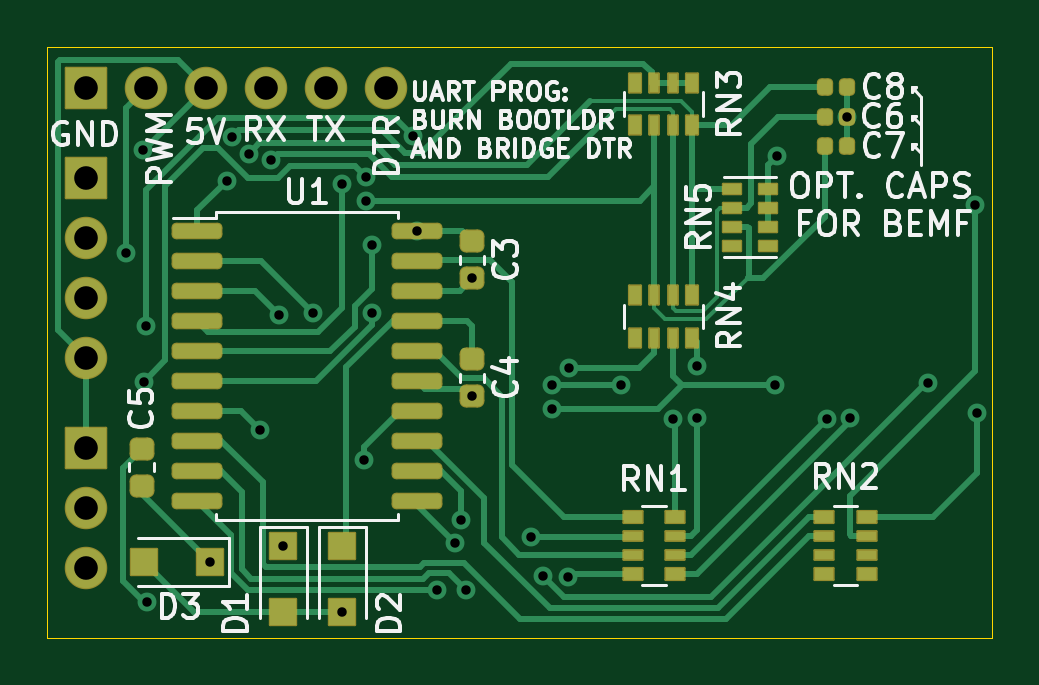
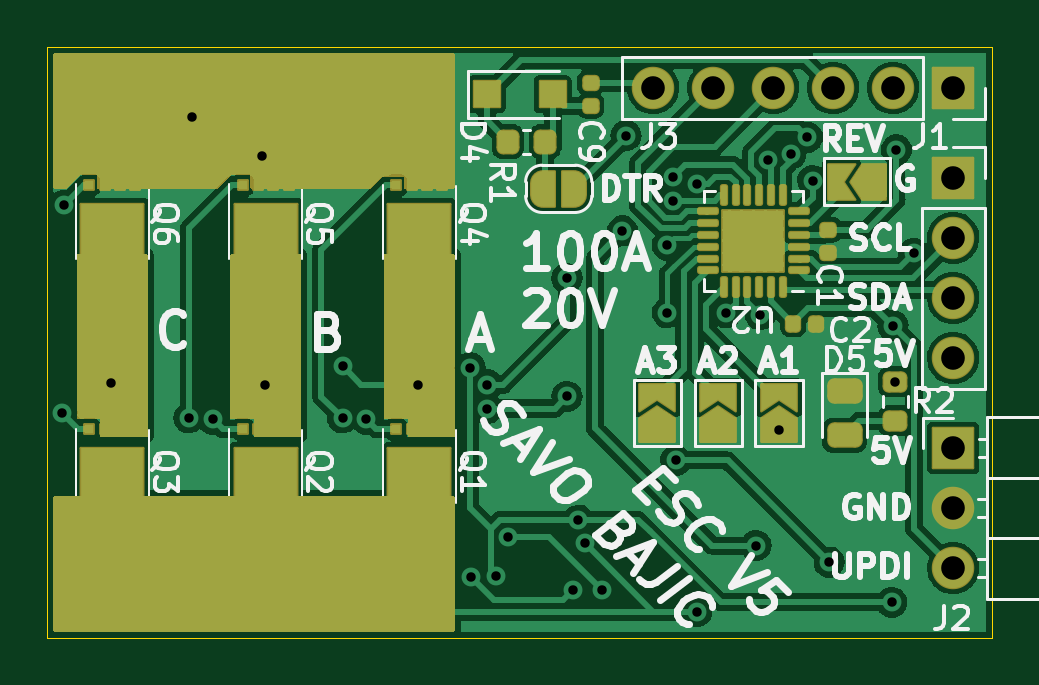
Circuit board: 11 layer files. Board 40.0 x 25.0 mm.
- bottom_copper: esc_v5-B_Cu.gbl (146259 bytes)
- bottom_mask: esc_v5-B_Mask.gbs (11180 bytes)
- paste: esc_v5-B_Paste.gbp (4738 bytes)
- bottom_silk: esc_v5-B_Silkscreen.gbo (45083 bytes)
- outline: esc_v5-Edge_Cuts.gm1 (787 bytes)
- top_copper: esc_v5-F_Cu.gtl (18302 bytes)
- top_mask: esc_v5-F_Mask.gts (5227 bytes)
- paste: esc_v5-F_Paste.gtp (3829 bytes)
- top_silk: esc_v5-F_Silkscreen.gto (35261 bytes)
- drill: esc_v5-NPTH.drl (333 bytes)
- drill: esc_v5-PTH.drl (1377 bytes)

=== bottom_copper: esc_v5-B_Cu.gbl (146259 bytes, source omitted) ===
=== bottom_mask: esc_v5-B_Mask.gbs (11180 bytes, source omitted) ===
=== paste: esc_v5-B_Paste.gbp ===
G04 #@! TF.GenerationSoftware,KiCad,Pcbnew,6.0.1-79c1e3a40b~116~ubuntu21.04.1*
G04 #@! TF.CreationDate,2022-02-15T17:28:43-05:00*
G04 #@! TF.ProjectId,ESC_V5,4553435f-5635-42e6-9b69-6361645f7063,rev?*
G04 #@! TF.SameCoordinates,Original*
G04 #@! TF.FileFunction,Paste,Bot*
G04 #@! TF.FilePolarity,Positive*
%FSLAX46Y46*%
G04 Gerber Fmt 4.6, Leading zero omitted, Abs format (unit mm)*
G04 Created by KiCad (PCBNEW 6.0.1-79c1e3a40b~116~ubuntu21.04.1) date 2022-02-15 17:28:43*
%MOMM*%
%LPD*%
G01*
G04 APERTURE LIST*
G04 Aperture macros list*
%AMRoundRect*
0 Rectangle with rounded corners*
0 $1 Rounding radius*
0 $2 $3 $4 $5 $6 $7 $8 $9 X,Y pos of 4 corners*
0 Add a 4 corners polygon primitive as box body*
4,1,4,$2,$3,$4,$5,$6,$7,$8,$9,$2,$3,0*
0 Add four circle primitives for the rounded corners*
1,1,$1+$1,$2,$3*
1,1,$1+$1,$4,$5*
1,1,$1+$1,$6,$7*
1,1,$1+$1,$8,$9*
0 Add four rect primitives between the rounded corners*
20,1,$1+$1,$2,$3,$4,$5,0*
20,1,$1+$1,$4,$5,$6,$7,0*
20,1,$1+$1,$6,$7,$8,$9,0*
20,1,$1+$1,$8,$9,$2,$3,0*%
G04 Aperture macros list end*
%ADD10RoundRect,0.147500X-0.172500X0.147500X-0.172500X-0.147500X0.172500X-0.147500X0.172500X0.147500X0*%
%ADD11RoundRect,0.147500X-0.147500X-0.172500X0.147500X-0.172500X0.147500X0.172500X-0.147500X0.172500X0*%
%ADD12RoundRect,0.147500X0.172500X-0.147500X0.172500X0.147500X-0.172500X0.147500X-0.172500X-0.147500X0*%
%ADD13R,1.100000X1.100000*%
%ADD14RoundRect,0.250000X-0.275000X-0.275000X0.275000X-0.275000X0.275000X0.275000X-0.275000X0.275000X0*%
%ADD15RoundRect,0.062500X-0.350000X-0.062500X0.350000X-0.062500X0.350000X0.062500X-0.350000X0.062500X0*%
%ADD16RoundRect,0.062500X-0.062500X-0.350000X0.062500X-0.350000X0.062500X0.350000X-0.062500X0.350000X0*%
%ADD17R,0.400000X0.400000*%
%ADD18R,2.650000X2.200000*%
%ADD19RoundRect,0.218750X0.218750X0.256250X-0.218750X0.256250X-0.218750X-0.256250X0.218750X-0.256250X0*%
%ADD20RoundRect,0.200000X-0.275000X0.200000X-0.275000X-0.200000X0.275000X-0.200000X0.275000X0.200000X0*%
%ADD21RoundRect,0.243750X-0.456250X0.243750X-0.456250X-0.243750X0.456250X-0.243750X0.456250X0.243750X0*%
G04 APERTURE END LIST*
D10*
X126948000Y-147732000D03*
X126948000Y-148702000D03*
D11*
X127448000Y-151702000D03*
X128418000Y-151702000D03*
D12*
X137000000Y-142485000D03*
X137000000Y-141515000D03*
D13*
X141400000Y-142000000D03*
X138600000Y-142000000D03*
D14*
X129458000Y-148852000D03*
X130758000Y-148852000D03*
X129458000Y-147552000D03*
X130758000Y-147552000D03*
D15*
X128170500Y-149452000D03*
X128170500Y-148952000D03*
X128170500Y-148452000D03*
X128170500Y-147952000D03*
X128170500Y-147452000D03*
X128170500Y-146952000D03*
D16*
X128858000Y-146264500D03*
X129358000Y-146264500D03*
X129858000Y-146264500D03*
X130358000Y-146264500D03*
X130858000Y-146264500D03*
X131358000Y-146264500D03*
D15*
X132045500Y-146952000D03*
X132045500Y-147452000D03*
X132045500Y-147952000D03*
X132045500Y-148452000D03*
X132045500Y-148952000D03*
X132045500Y-149452000D03*
D16*
X131358000Y-150139500D03*
X130858000Y-150139500D03*
X130358000Y-150139500D03*
X129858000Y-150139500D03*
X129358000Y-150139500D03*
X128858000Y-150139500D03*
D17*
X144575000Y-156175000D03*
X143275000Y-156175000D03*
X143925000Y-156175000D03*
X145225000Y-156175000D03*
D18*
X144250000Y-158075000D03*
D17*
X145225000Y-159325000D03*
X144575000Y-159325000D03*
X143925000Y-159325000D03*
X143275000Y-159325000D03*
X151075000Y-156175000D03*
X150425000Y-156175000D03*
X149775000Y-156175000D03*
X151725000Y-156175000D03*
D18*
X150750000Y-158075000D03*
D17*
X151075000Y-159325000D03*
X150425000Y-159325000D03*
X149775000Y-159325000D03*
X151725000Y-159325000D03*
X157575000Y-156175000D03*
X156925000Y-156175000D03*
X156275000Y-156175000D03*
X158225000Y-156175000D03*
X158225000Y-159325000D03*
X156925000Y-159325000D03*
D18*
X157250000Y-158075000D03*
D17*
X157575000Y-159325000D03*
X156275000Y-159325000D03*
X144575000Y-145850000D03*
X143275000Y-145850000D03*
X143925000Y-145850000D03*
X145225000Y-145850000D03*
D18*
X144250000Y-147750000D03*
D17*
X143275000Y-149000000D03*
X144575000Y-149000000D03*
X145225000Y-149000000D03*
X143925000Y-149000000D03*
X151075000Y-145835000D03*
X150425000Y-145835000D03*
X149775000Y-145835000D03*
X151725000Y-145835000D03*
X151725000Y-148985000D03*
X151075000Y-148985000D03*
X149775000Y-148985000D03*
X150425000Y-148985000D03*
D18*
X150750000Y-147735000D03*
D17*
X156275000Y-145835000D03*
X157575000Y-145835000D03*
X156925000Y-145835000D03*
X158225000Y-145835000D03*
D18*
X157250000Y-147735000D03*
D17*
X156275000Y-148985000D03*
X157575000Y-148985000D03*
X156925000Y-148985000D03*
X158225000Y-148985000D03*
D19*
X140500000Y-144000000D03*
X138925000Y-144000000D03*
D20*
X124100000Y-154162500D03*
X124100000Y-155812500D03*
D21*
X126250000Y-154562500D03*
X126250000Y-156437500D03*
M02*

=== bottom_silk: esc_v5-B_Silkscreen.gbo (45083 bytes, source omitted) ===
=== outline: esc_v5-Edge_Cuts.gm1 ===
G04 #@! TF.GenerationSoftware,KiCad,Pcbnew,6.0.1-79c1e3a40b~116~ubuntu21.04.1*
G04 #@! TF.CreationDate,2022-02-15T17:28:44-05:00*
G04 #@! TF.ProjectId,ESC_V5,4553435f-5635-42e6-9b69-6361645f7063,rev?*
G04 #@! TF.SameCoordinates,Original*
G04 #@! TF.FileFunction,Profile,NP*
%FSLAX46Y46*%
G04 Gerber Fmt 4.6, Leading zero omitted, Abs format (unit mm)*
G04 Created by KiCad (PCBNEW 6.0.1-79c1e3a40b~116~ubuntu21.04.1) date 2022-02-15 17:28:44*
%MOMM*%
%LPD*%
G01*
G04 APERTURE LIST*
G04 #@! TA.AperFunction,Profile*
%ADD10C,0.050000*%
G04 #@! TD*
G04 APERTURE END LIST*
D10*
X160000000Y-140000000D02*
X120000000Y-140000000D01*
X160000000Y-165000000D02*
X160000000Y-140000000D01*
X120000000Y-140000000D02*
X120000000Y-165000000D01*
X120000000Y-165000000D02*
X160000000Y-165000000D01*
M02*

=== top_copper: esc_v5-F_Cu.gtl (18302 bytes, source omitted) ===
=== top_mask: esc_v5-F_Mask.gts ===
G04 #@! TF.GenerationSoftware,KiCad,Pcbnew,6.0.1-79c1e3a40b~116~ubuntu21.04.1*
G04 #@! TF.CreationDate,2022-02-15T17:28:44-05:00*
G04 #@! TF.ProjectId,ESC_V5,4553435f-5635-42e6-9b69-6361645f7063,rev?*
G04 #@! TF.SameCoordinates,Original*
G04 #@! TF.FileFunction,Soldermask,Top*
G04 #@! TF.FilePolarity,Negative*
%FSLAX46Y46*%
G04 Gerber Fmt 4.6, Leading zero omitted, Abs format (unit mm)*
G04 Created by KiCad (PCBNEW 6.0.1-79c1e3a40b~116~ubuntu21.04.1) date 2022-02-15 17:28:44*
%MOMM*%
%LPD*%
G01*
G04 APERTURE LIST*
G04 Aperture macros list*
%AMRoundRect*
0 Rectangle with rounded corners*
0 $1 Rounding radius*
0 $2 $3 $4 $5 $6 $7 $8 $9 X,Y pos of 4 corners*
0 Add a 4 corners polygon primitive as box body*
4,1,4,$2,$3,$4,$5,$6,$7,$8,$9,$2,$3,0*
0 Add four circle primitives for the rounded corners*
1,1,$1+$1,$2,$3*
1,1,$1+$1,$4,$5*
1,1,$1+$1,$6,$7*
1,1,$1+$1,$8,$9*
0 Add four rect primitives between the rounded corners*
20,1,$1+$1,$2,$3,$4,$5,0*
20,1,$1+$1,$4,$5,$6,$7,0*
20,1,$1+$1,$6,$7,$8,$9,0*
20,1,$1+$1,$8,$9,$2,$3,0*%
G04 Aperture macros list end*
%ADD10RoundRect,0.268750X-0.256250X0.218750X-0.256250X-0.218750X0.256250X-0.218750X0.256250X0.218750X0*%
%ADD11RoundRect,0.268750X0.256250X-0.218750X0.256250X0.218750X-0.256250X0.218750X-0.256250X-0.218750X0*%
%ADD12RoundRect,0.197500X-0.147500X-0.172500X0.147500X-0.172500X0.147500X0.172500X-0.147500X0.172500X0*%
%ADD13RoundRect,0.050000X-0.550000X0.550000X-0.550000X-0.550000X0.550000X-0.550000X0.550000X0.550000X0*%
%ADD14RoundRect,0.050000X0.550000X0.550000X-0.550000X0.550000X-0.550000X-0.550000X0.550000X-0.550000X0*%
%ADD15RoundRect,0.050000X-0.250000X0.400000X-0.250000X-0.400000X0.250000X-0.400000X0.250000X0.400000X0*%
%ADD16RoundRect,0.050000X-0.200000X0.400000X-0.200000X-0.400000X0.200000X-0.400000X0.200000X0.400000X0*%
%ADD17RoundRect,0.050000X0.380000X0.215000X-0.380000X0.215000X-0.380000X-0.215000X0.380000X-0.215000X0*%
%ADD18RoundRect,0.050000X-0.400000X-0.250000X0.400000X-0.250000X0.400000X0.250000X-0.400000X0.250000X0*%
%ADD19RoundRect,0.050000X-0.400000X-0.200000X0.400000X-0.200000X0.400000X0.200000X-0.400000X0.200000X0*%
%ADD20RoundRect,0.050000X0.400000X0.250000X-0.400000X0.250000X-0.400000X-0.250000X0.400000X-0.250000X0*%
%ADD21RoundRect,0.050000X0.400000X0.200000X-0.400000X0.200000X-0.400000X-0.200000X0.400000X-0.200000X0*%
%ADD22RoundRect,0.200000X-0.875000X-0.150000X0.875000X-0.150000X0.875000X0.150000X-0.875000X0.150000X0*%
%ADD23RoundRect,0.050000X0.850000X0.850000X-0.850000X0.850000X-0.850000X-0.850000X0.850000X-0.850000X0*%
%ADD24O,1.800000X1.800000*%
%ADD25RoundRect,0.050000X-0.850000X0.850000X-0.850000X-0.850000X0.850000X-0.850000X0.850000X0.850000X0*%
G04 APERTURE END LIST*
D10*
X138000000Y-148212500D03*
X138000000Y-149787500D03*
X138000000Y-153212500D03*
X138000000Y-154787500D03*
D11*
X124000000Y-158575000D03*
X124000000Y-157000000D03*
D12*
X152915000Y-142950000D03*
X153885000Y-142950000D03*
X152915000Y-144200000D03*
X153885000Y-144200000D03*
X152915000Y-141700000D03*
X153885000Y-141700000D03*
D13*
X130000000Y-161100000D03*
X130000000Y-163900000D03*
X132500000Y-161100000D03*
X132500000Y-163900000D03*
D14*
X126900000Y-161800000D03*
X124100000Y-161800000D03*
D15*
X147300000Y-150500000D03*
D16*
X146500000Y-150500000D03*
X145700000Y-150500000D03*
D15*
X144900000Y-150500000D03*
X144900000Y-152300000D03*
D16*
X145700000Y-152300000D03*
X146500000Y-152300000D03*
D15*
X147300000Y-152300000D03*
D17*
X149000000Y-146000000D03*
X149000000Y-146800000D03*
X149000000Y-147600000D03*
X149000000Y-148400000D03*
X150520000Y-148400000D03*
X150520000Y-147600000D03*
X150520000Y-146800000D03*
X150520000Y-146000000D03*
D18*
X144800000Y-159900000D03*
D19*
X144800000Y-160700000D03*
X144800000Y-161500000D03*
D18*
X144800000Y-162300000D03*
X146600000Y-162300000D03*
D19*
X146600000Y-161500000D03*
X146600000Y-160700000D03*
D18*
X146600000Y-159900000D03*
D20*
X154700000Y-162300000D03*
D21*
X154700000Y-161500000D03*
X154700000Y-160700000D03*
D20*
X154700000Y-159900000D03*
X152900000Y-159900000D03*
D21*
X152900000Y-160700000D03*
X152900000Y-161500000D03*
D20*
X152900000Y-162300000D03*
D15*
X147300000Y-141500000D03*
D16*
X146500000Y-141500000D03*
X145700000Y-141500000D03*
D15*
X144900000Y-141500000D03*
X144900000Y-143300000D03*
D16*
X145700000Y-143300000D03*
X146500000Y-143300000D03*
D15*
X147300000Y-143300000D03*
D22*
X126350000Y-147785000D03*
X126350000Y-149055000D03*
X126350000Y-150325000D03*
X126350000Y-151595000D03*
X126350000Y-152865000D03*
X126350000Y-154135000D03*
X126350000Y-155405000D03*
X126350000Y-156675000D03*
X126350000Y-157945000D03*
X126350000Y-159215000D03*
X135650000Y-159215000D03*
X135650000Y-157945000D03*
X135650000Y-156675000D03*
X135650000Y-155405000D03*
X135650000Y-154135000D03*
X135650000Y-152865000D03*
X135650000Y-151595000D03*
X135650000Y-150325000D03*
X135650000Y-149055000D03*
X135650000Y-147785000D03*
D23*
X121650000Y-145540000D03*
D24*
X121650000Y-148080000D03*
X121650000Y-150620000D03*
X121650000Y-153160000D03*
D23*
X121650000Y-156970000D03*
D24*
X121650000Y-159510000D03*
X121650000Y-162050000D03*
D25*
X121650000Y-141730000D03*
D24*
X124190000Y-141730000D03*
X126730000Y-141730000D03*
X129270000Y-141730000D03*
X131810000Y-141730000D03*
X134350000Y-141730000D03*
M02*

=== paste: esc_v5-F_Paste.gtp (3829 bytes, source withheld) ===
=== top_silk: esc_v5-F_Silkscreen.gto (35261 bytes, source omitted) ===
=== drill: esc_v5-NPTH.drl ===
M48
; DRILL file {KiCad 6.0.1-79c1e3a40b~116~ubuntu21.04.1} date Tue 15 Feb 2022 05:28:51 PM
; FORMAT={-:-/ absolute / metric / decimal}
; #@! TF.CreationDate,2022-02-15T17:28:51-05:00
; #@! TF.GenerationSoftware,Kicad,Pcbnew,6.0.1-79c1e3a40b~116~ubuntu21.04.1
; #@! TF.FileFunction,NonPlated,1,2,NPTH
FMAT,2
METRIC
%
G90
G05
T0
M30

=== drill: esc_v5-PTH.drl ===
M48
; DRILL file {KiCad 6.0.1-79c1e3a40b~116~ubuntu21.04.1} date Tue 15 Feb 2022 05:28:51 PM
; FORMAT={-:-/ absolute / metric / decimal}
; #@! TF.CreationDate,2022-02-15T17:28:51-05:00
; #@! TF.GenerationSoftware,Kicad,Pcbnew,6.0.1-79c1e3a40b~116~ubuntu21.04.1
; #@! TF.FileFunction,Plated,1,2,PTH
FMAT,2
METRIC
; #@! TA.AperFunction,Plated,PTH,ViaDrill
T1C0.400
; #@! TA.AperFunction,Plated,PTH,ComponentDrill
T2C1.000
%
G90
G05
T1
X123.325Y-148.725
X124.05Y-144.35
X124.1Y-154.162
X124.2Y-151.8
X124.25Y-163.5
X126.9Y-161.8
X127.6Y-145.65
X127.819Y-143.82
X128.529Y-144.524
X129.025Y-156.213
X129.49Y-144.8
X129.815Y-151.33
X130.0Y-161.1
X131.25Y-151.25
X132.5Y-145.775
X132.5Y-163.9
X133.401Y-157.5
X133.5Y-145.5
X133.5Y-146.5
X133.75Y-148.398
X133.75Y-151.25
X135.5Y-143.75
X135.65Y-147.785
X136.5Y-163.0
X137.25Y-161.0
X137.525Y-160.025
X137.75Y-163.0
X138.0Y-149.787
X138.0Y-154.787
X140.5Y-160.75
X141.0Y-162.4
X141.375Y-154.3
X141.375Y-155.3
X142.063Y-162.437
X142.1Y-153.575
X144.3Y-154.3
X146.5Y-155.75
X147.5Y-153.5
X147.5Y-155.7
X150.8Y-154.3
X150.9Y-144.6
X153.0Y-155.75
X153.885Y-142.95
X154.0Y-155.7
X157.3Y-154.2
X159.3Y-146.7
X159.375Y-155.5
T2
X121.65Y-141.73
X121.65Y-145.54
X121.65Y-148.08
X121.65Y-150.62
X121.65Y-153.16
X121.65Y-156.97
X121.65Y-159.51
X121.65Y-162.05
X124.19Y-141.73
X126.73Y-141.73
X129.27Y-141.73
X131.81Y-141.73
X134.35Y-141.73
T0
M30

